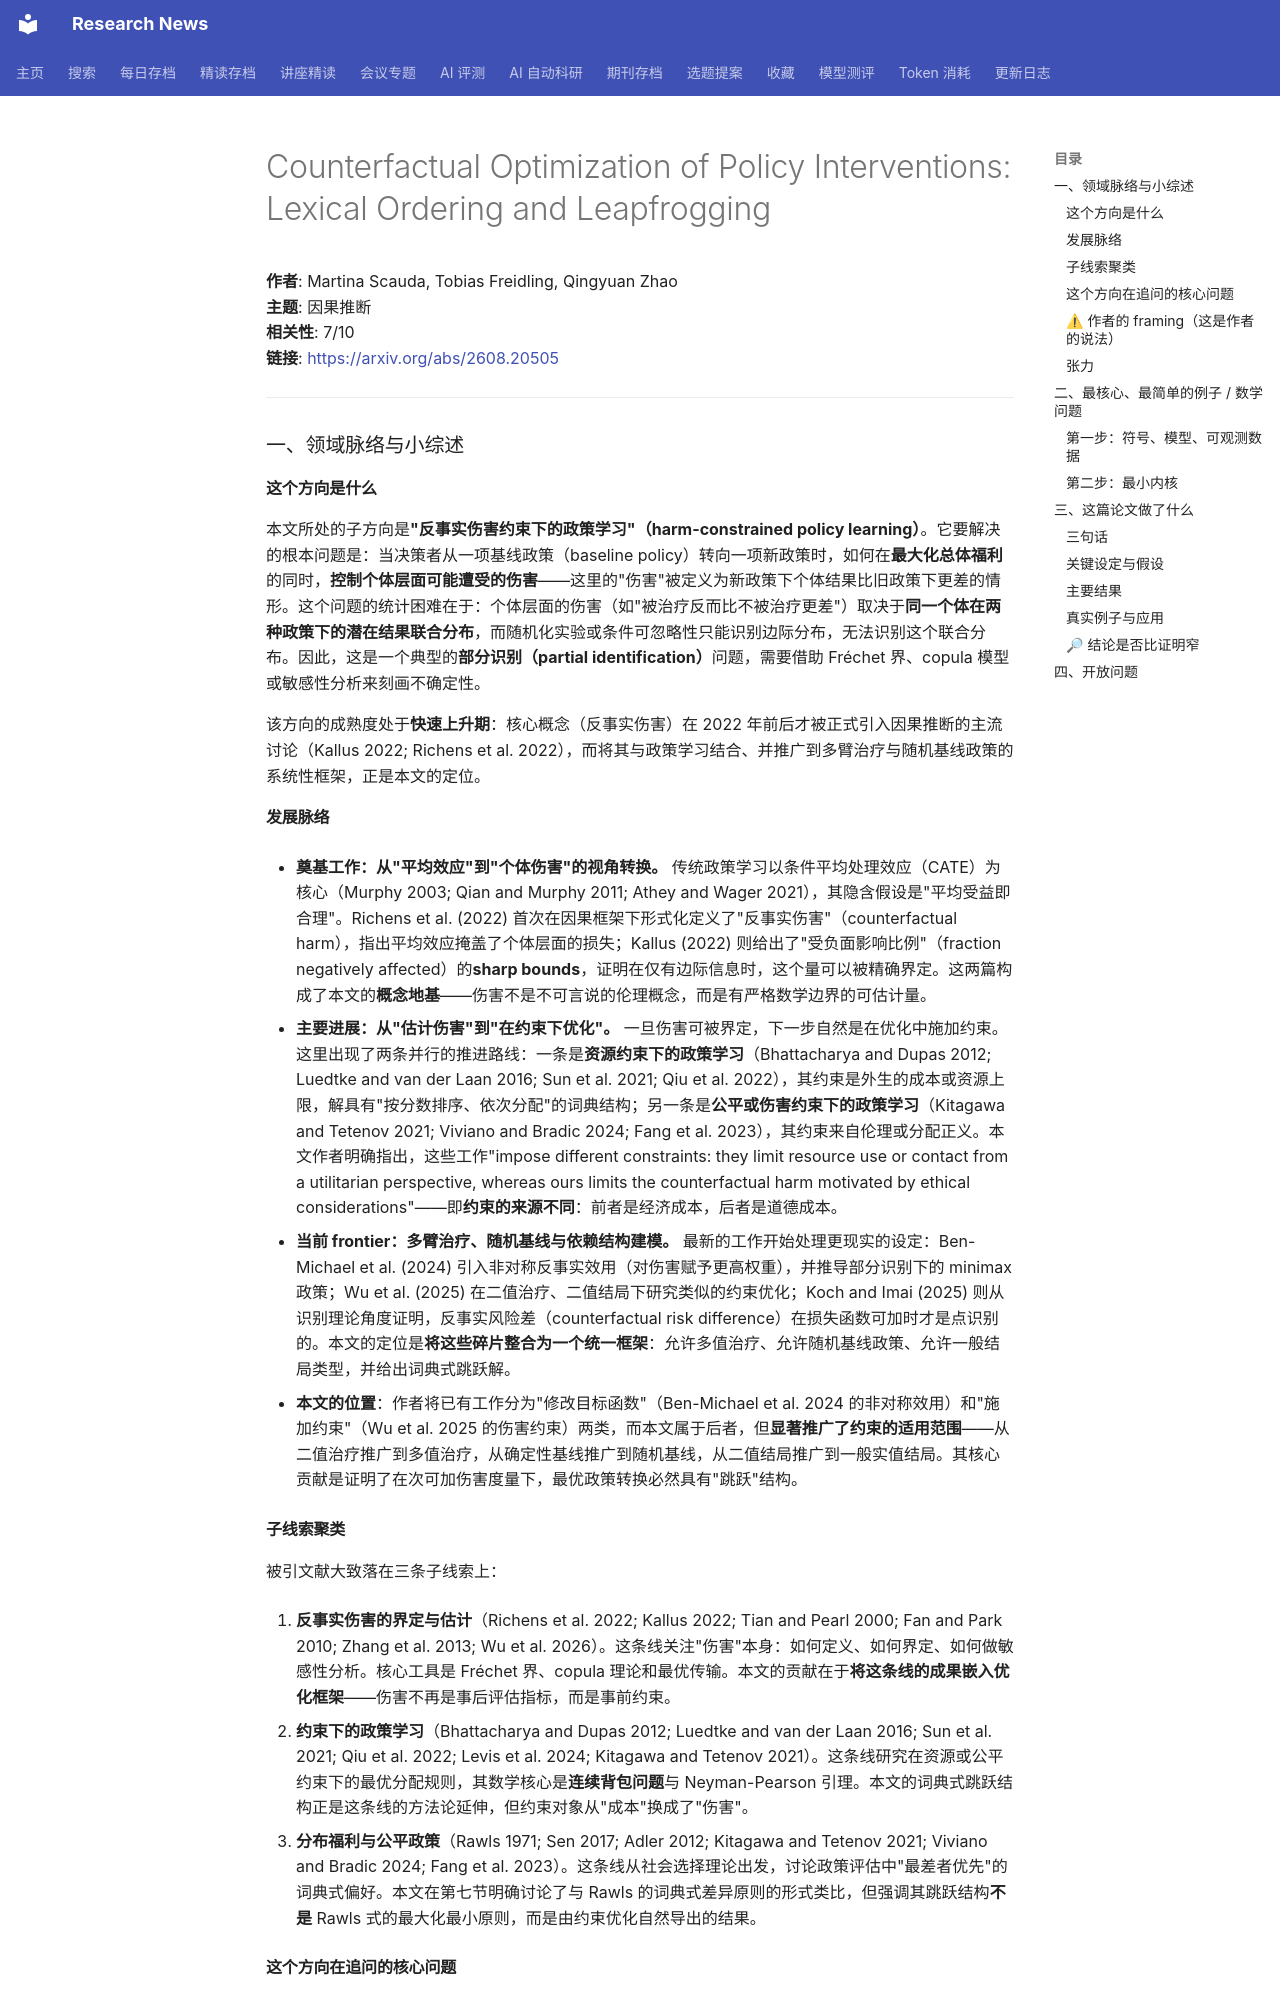

repository: cxy0714/research-news · page: deep_reads/2026-08-24-2608.20505/index.html · generator: mkdocs

# Counterfactual Optimization of Policy Interventions: Lexical Ordering and Leapfrogging

**作者**: Martina Scauda, Tobias Freidling, Qingyuan Zhao  
**主题**: 因果推断  
**相关性**: 7/10  
**链接**: <https://arxiv.org/abs/2608.20505>

---

### 一、领域脉络与小综述

#### 这个方向是什么

本文所处的子方向是**"反事实伤害约束下的政策学习"（harm-constrained policy learning）**。它要解决的根本问题是：当决策者从一项基线政策（baseline policy）转向一项新政策时，如何在**最大化总体福利**的同时，**控制个体层面可能遭受的伤害**——这里的"伤害"被定义为新政策下个体结果比旧政策下更差的情形。这个问题的统计困难在于：个体层面的伤害（如"被治疗反而比不被治疗更差"）取决于**同一个体在两种政策下的潜在结果联合分布**，而随机化实验或条件可忽略性只能识别边际分布，无法识别这个联合分布。因此，这是一个典型的**部分识别（partial identification）**问题，需要借助 Fréchet 界、copula 模型或敏感性分析来刻画不确定性。

该方向的成熟度处于**快速上升期**：核心概念（反事实伤害）在 2022 年前后才被正式引入因果推断的主流讨论（Kallus 2022; Richens et al. 2022），而将其与政策学习结合、并推广到多臂治疗与随机基线政策的系统性框架，正是本文的定位。

#### 发展脉络

- **奠基工作：从"平均效应"到"个体伤害"的视角转换。** 传统政策学习以条件平均处理效应（CATE）为核心（Murphy 2003; Qian and Murphy 2011; Athey and Wager 2021），其隐含假设是"平均受益即合理"。Richens et al. (2022) 首次在因果框架下形式化定义了"反事实伤害"（counterfactual harm），指出平均效应掩盖了个体层面的损失；Kallus (2022) 则给出了"受负面影响比例"（fraction negatively affected）的**sharp bounds**，证明在仅有边际信息时，这个量可以被精确界定。这两篇构成了本文的**概念地基**——伤害不是不可言说的伦理概念，而是有严格数学边界的可估计量。

- **主要进展：从"估计伤害"到"在约束下优化"。** 一旦伤害可被界定，下一步自然是在优化中施加约束。这里出现了两条并行的推进路线：一条是**资源约束下的政策学习**（Bhattacharya and Dupas 2012; Luedtke and van der Laan 2016; Sun et al. 2021; Qiu et al. 2022），其约束是外生的成本或资源上限，解具有"按分数排序、依次分配"的词典结构；另一条是**公平或伤害约束下的政策学习**（Kitagawa and Tetenov 2021; Viviano and Bradic 2024; Fang et al. 2023），其约束来自伦理或分配正义。本文作者明确指出，这些工作"impose different constraints: they limit resource use or contact from a utilitarian perspective, whereas ours limits the counterfactual harm motivated by ethical considerations"——即**约束的来源不同**：前者是经济成本，后者是道德成本。

- **当前 frontier：多臂治疗、随机基线与依赖结构建模。** 最新的工作开始处理更现实的设定：Ben-Michael et al. (2024) 引入非对称反事实效用（对伤害赋予更高权重），并推导部分识别下的 minimax 政策；Wu et al. (2025) 在二值治疗、二值结局下研究类似的约束优化；Koch and Imai (2025) 则从识别理论角度证明，反事实风险差（counterfactual risk difference）在损失函数可加时才是点识别的。本文的定位是**将这些碎片整合为一个统一框架**：允许多值治疗、允许随机基线政策、允许一般结局类型，并给出词典式跳跃解。

- **本文的位置**：作者将已有工作分为"修改目标函数"（Ben-Michael et al. 2024 的非对称效用）和"施加约束"（Wu et al. 2025 的伤害约束）两类，而本文属于后者，但**显著推广了约束的适用范围**——从二值治疗推广到多值治疗，从确定性基线推广到随机基线，从二值结局推广到一般实值结局。其核心贡献是证明了在次可加伤害度量下，最优政策转换必然具有"跳跃"结构。

#### 子线索聚类

被引文献大致落在三条子线索上：

1. **反事实伤害的界定与估计**（Richens et al. 2022; Kallus 2022; Tian and Pearl 2000; Fan and Park 2010; Zhang et al. 2013; Wu et al. 2026）。这条线关注"伤害"本身：如何定义、如何界定、如何做敏感性分析。核心工具是 Fréchet 界、copula 理论和最优传输。本文的贡献在于**将这条线的成果嵌入优化框架**——伤害不再是事后评估指标，而是事前约束。

2. **约束下的政策学习**（Bhattacharya and Dupas 2012; Luedtke and van der Laan 2016; Sun et al. 2021; Qiu et al. 2022; Levis et al. 2024; Kitagawa and Tetenov 2021）。这条线研究在资源或公平约束下的最优分配规则，其数学核心是**连续背包问题**与 Neyman-Pearson 引理。本文的词典式跳跃结构正是这条线的方法论延伸，但约束对象从"成本"换成了"伤害"。

3. **分布福利与公平政策**（Rawls 1971; Sen 2017; Adler 2012; Kitagawa and Tetenov 2021; Viviano and Bradic 2024; Fang et al. 2023）。这条线从社会选择理论出发，讨论政策评估中"最差者优先"的词典式偏好。本文在第七节明确讨论了与 Rawls 的词典式差异原则的形式类比，但强调其跳跃结构**不是** Rawls 式的最大化最小原则，而是由约束优化自然导出的结果。
